Photos from the image-classification dataset "images_bsubtilis" in the GitHub repository ridassaf/OperonHunter. Its 2 classes are: non-operons, operons.

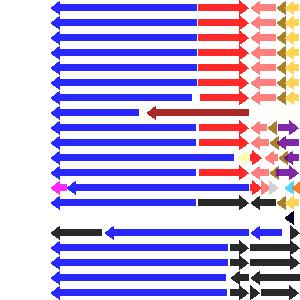
Label: operons

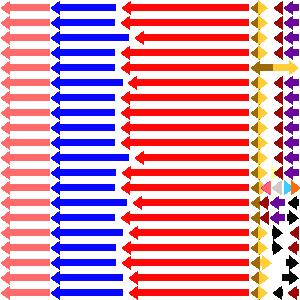
Label: operons

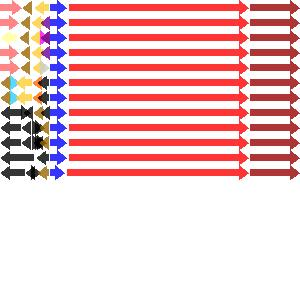
Label: non-operons

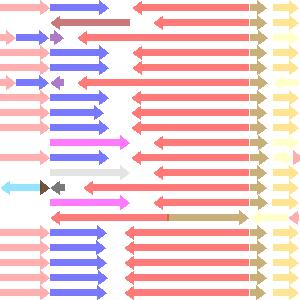
Label: non-operons

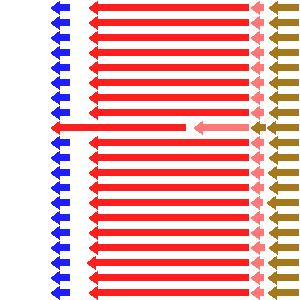
Label: operons

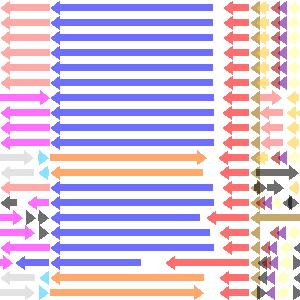
Label: non-operons
